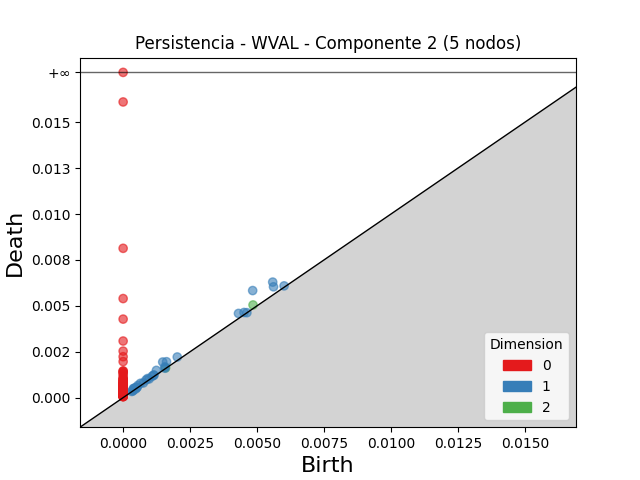

Data behind this chart, as committed beside it:
dimension, birth, death
2, 0.004851, 0.005048
2, 0.001587, 0.001627
1, 0.004837, 0.005833
1, 0.005586, 0.006294
1, 0.001479, 0.00194
1, 0.005616, 0.006037
1, 0.001621, 0.001957
1, 0.004308, 0.004587
1, 0.001243, 0.001486
1, 0.002022, 0.002214
1, 0.0006471, 0.0007806
1, 0.0009134, 0.001041
1, 0.004515, 0.004638
1, 0.001559, 0.001676
1, 0.0005513, 0.0006653
1, 0.000383, 0.0004925
1, 0.0008538, 0.0009603
1, 0.0004028, 0.0005017
1, 0.001139, 0.001232
1, 0.001081, 0.001161
1, 0.006012, 0.006088
1, 0.000471, 0.0005433
1, 0.001151, 0.00122
1, 0.0007548, 0.0008001
1, 0.0009713, 0.001016
1, 0.0005226, 0.0005667
1, 0.0005041, 0.0005466
1, 0.001564, 0.001603
1, 0.000376, 0.0003974
1, 0.0003208, 0.0003363
1, 0.004622, 0.004628
1, 0.0003604, 0.0003646
1, 0.0004712, 0.0004746
0, 0.0, inf
0, 0.0, 0.01611
0, 0.0, 0.008134
0, 0.0, 0.005397
0, 0.0, 0.004278
0, 0.0, 0.003083
0, 0.0, 0.002534
0, 0.0, 0.002229
0, 0.0, 0.001965
0, 0.0, 0.001456
0, 0.0, 0.001435
0, 0.0, 0.00139
0, 0.0, 0.001338
0, 0.0, 0.001234
0, 0.0, 0.001121
0, 0.0, 0.00102
0, 0.0, 0.0009924
0, 0.0, 0.0009827
0, 0.0, 0.0009813
0, 0.0, 0.0008791
0, 0.0, 0.0008638
0, 0.0, 0.0008472
0, 0.0, 0.000791
0, 0.0, 0.0007715
0, 0.0, 0.0007714
0, 0.0, 0.0007658
0, 0.0, 0.0007199
... 113 more rows
